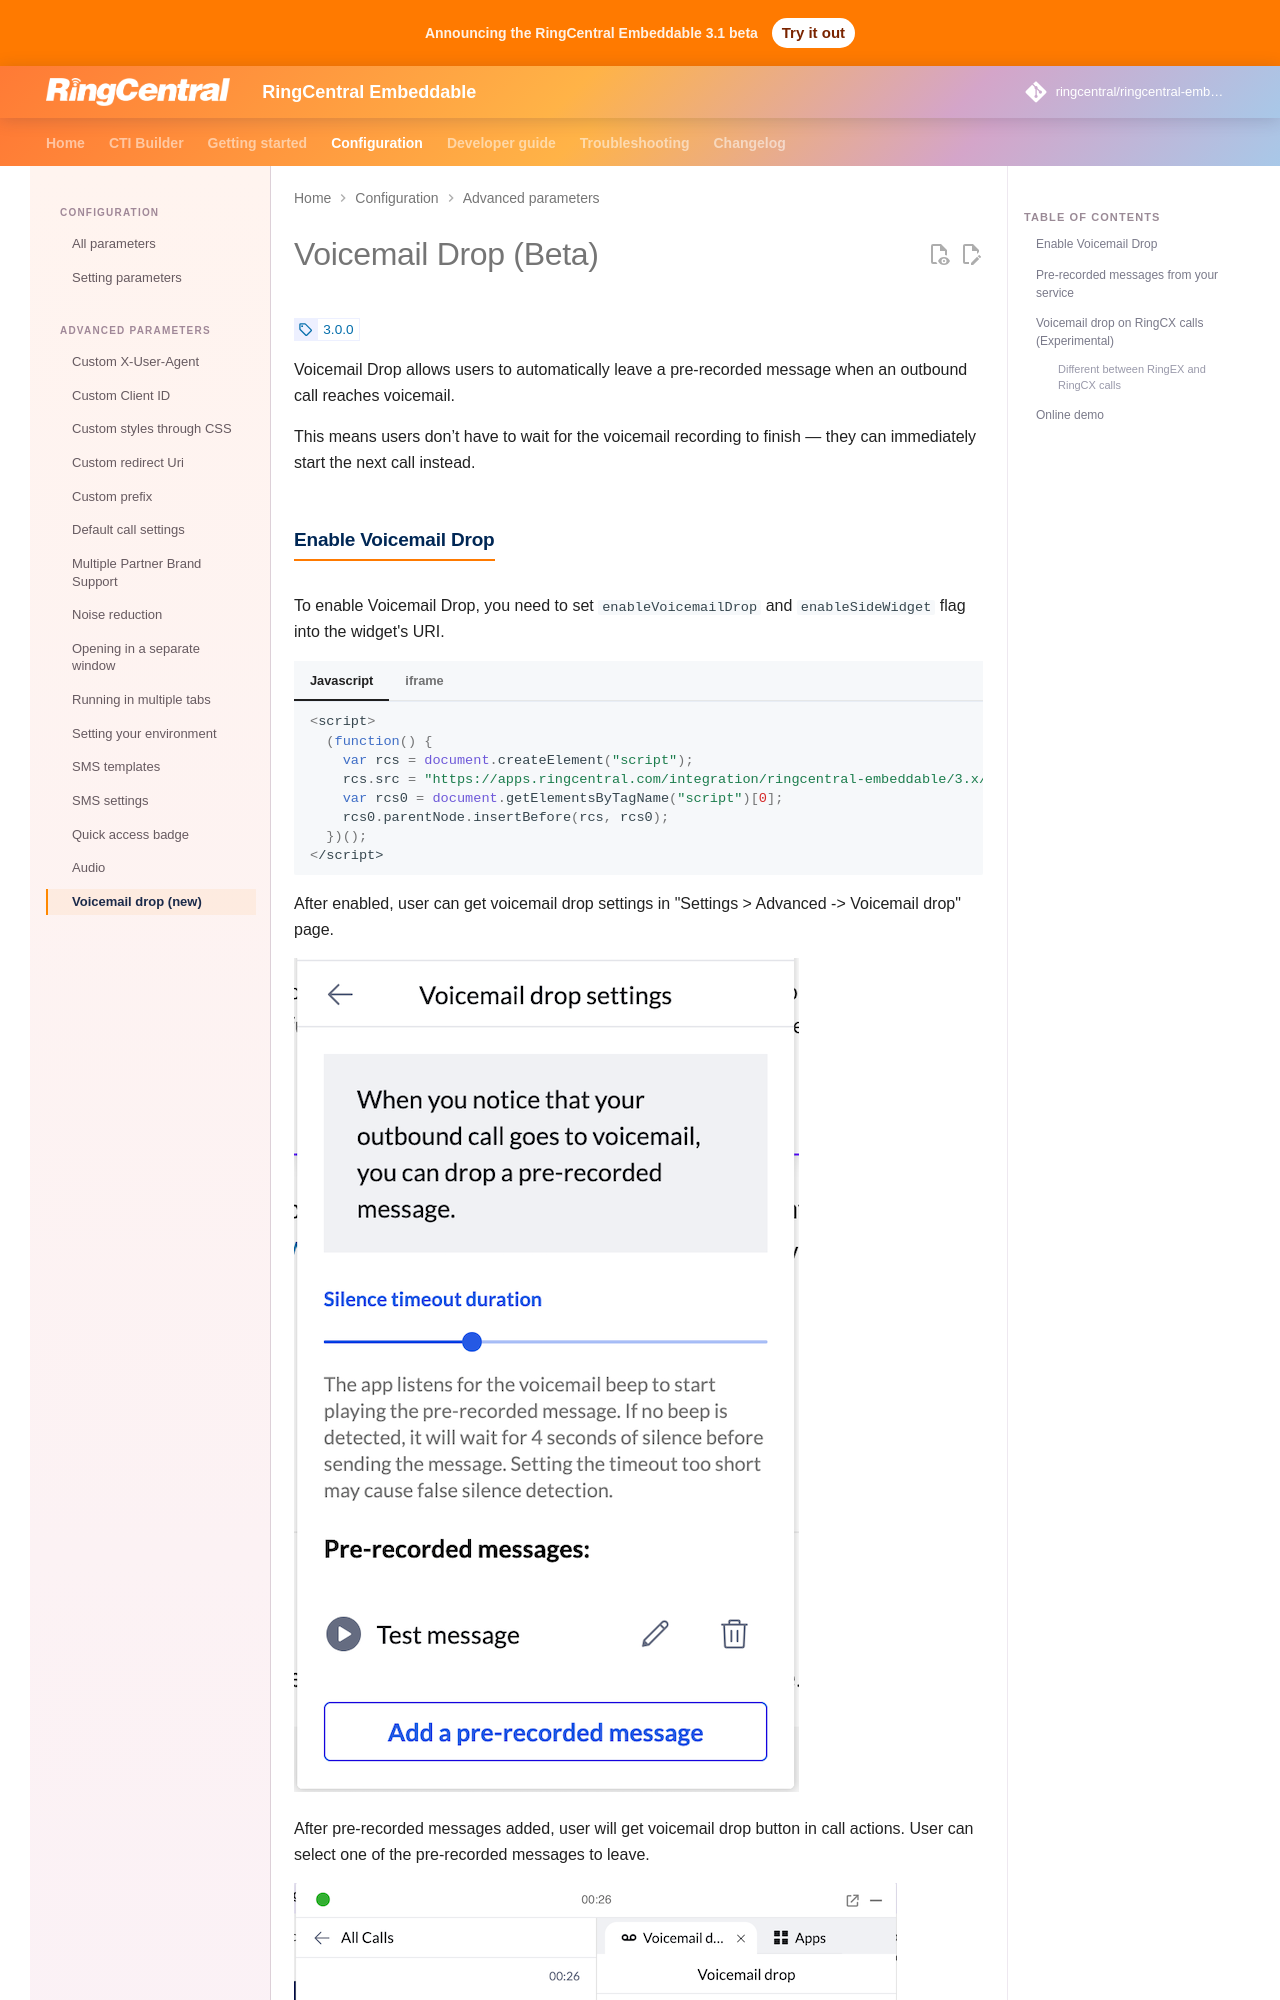

repository: ringcentral/ringcentral-embeddable · page: docs/config/voicemail-drop/index.html · generator: mkdocs

# Voicemail Drop (Beta)

<!-- md:version 3.0.0 -->

Voicemail Drop allows users to automatically leave a pre-recorded message when an outbound call reaches voicemail.

This means users don’t have to wait for the voicemail recording to finish — they can immediately start the next call instead.

## Enable Voicemail Drop

To enable Voicemail Drop, you need to set `enableVoicemailDrop` and `enableSideWidget` flag into the widget's URI.

=== "Javascript"

    ```js
    <script>
      (function() {
        var rcs = document.createElement("script");
        rcs.src = "https://apps.ringcentral.com/integration/ringcentral-embeddable/3.x/adapter.js?enableSideWidget=1&enableVoicemailDrop=1";
        var rcs0 = document.getElementsByTagName("script")[0];
        rcs0.parentNode.insertBefore(rcs, rcs0);
      })();
    </script>
    ```

=== "iframe"

    ```html
    <iframe width="300" height="500" id="rc-widget" allow="microphone" 
      src="https://apps.ringcentral.com/integration/ringcentral-embeddable/3.x/app.html?enableSideWidget=1&enableVoicemailDrop=1">
    </iframe>
    ```

After enabled, user can get voicemail drop settings in "Settings > Advanced -> Voicemail drop" page.

![voicemail drop settings](../assets/voicemail-drop-setting.png)

After pre-recorded messages added, user will get voicemail drop button in call actions. User can select one of the pre-recorded messages to leave.

![voicemail drop](../assets/voicemail-drop.png)
